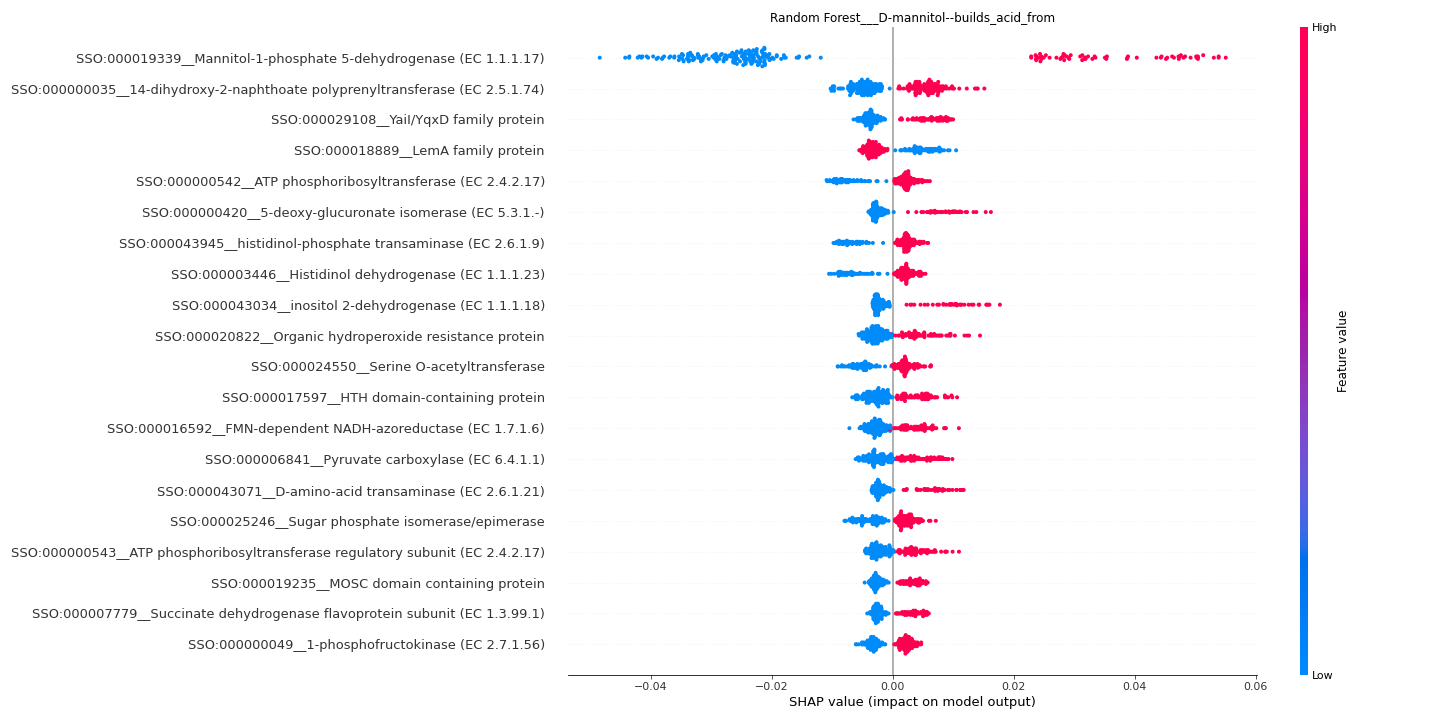

Data behind this chart, as committed beside it:
feature	importance
SSO:000019339__Mannitol-1-phosphate 5-de…	0.02991
SSO:000000035__14-dihydroxy-2-naphthoate…	0.005477
SSO:000029108__YaiI/YqxD family protein	0.004644
SSO:000018889__LemA family protein	0.003894
SSO:000000542__ATP phosphoribosyltransfe…	0.003857
SSO:000000420__5-deoxy-glucuronate isome…	0.003816
SSO:000043945__histidinol-phosphate tran…	0.003624
SSO:000003446__Histidinol dehydrogenase …	0.003576
SSO:000043034__inositol 2-dehydrogenase …	0.003538
SSO:000020822__Organic hydroperoxide res…	0.00348
SSO:000024550__Serine O-acetyltransferas…	0.00345
SSO:000017597__HTH domain-containing pro…	0.003309
SSO:000016592__FMN-dependent NADH-azored…	0.003191
SSO:000006841__Pyruvate carboxylase (EC …	0.003185
SSO:000043071__D-amino-acid transaminase…	0.003128
SSO:000025246__Sugar phosphate isomerase…	0.003057
SSO:000000543__ATP phosphoribosyltransfe…	0.002945
SSO:000019235__MOSC domain containing pr…	0.002944
SSO:000007779__Succinate dehydrogenase f…	0.002883
SSO:000000049__1-phosphofructokinase (EC…	0.002739
